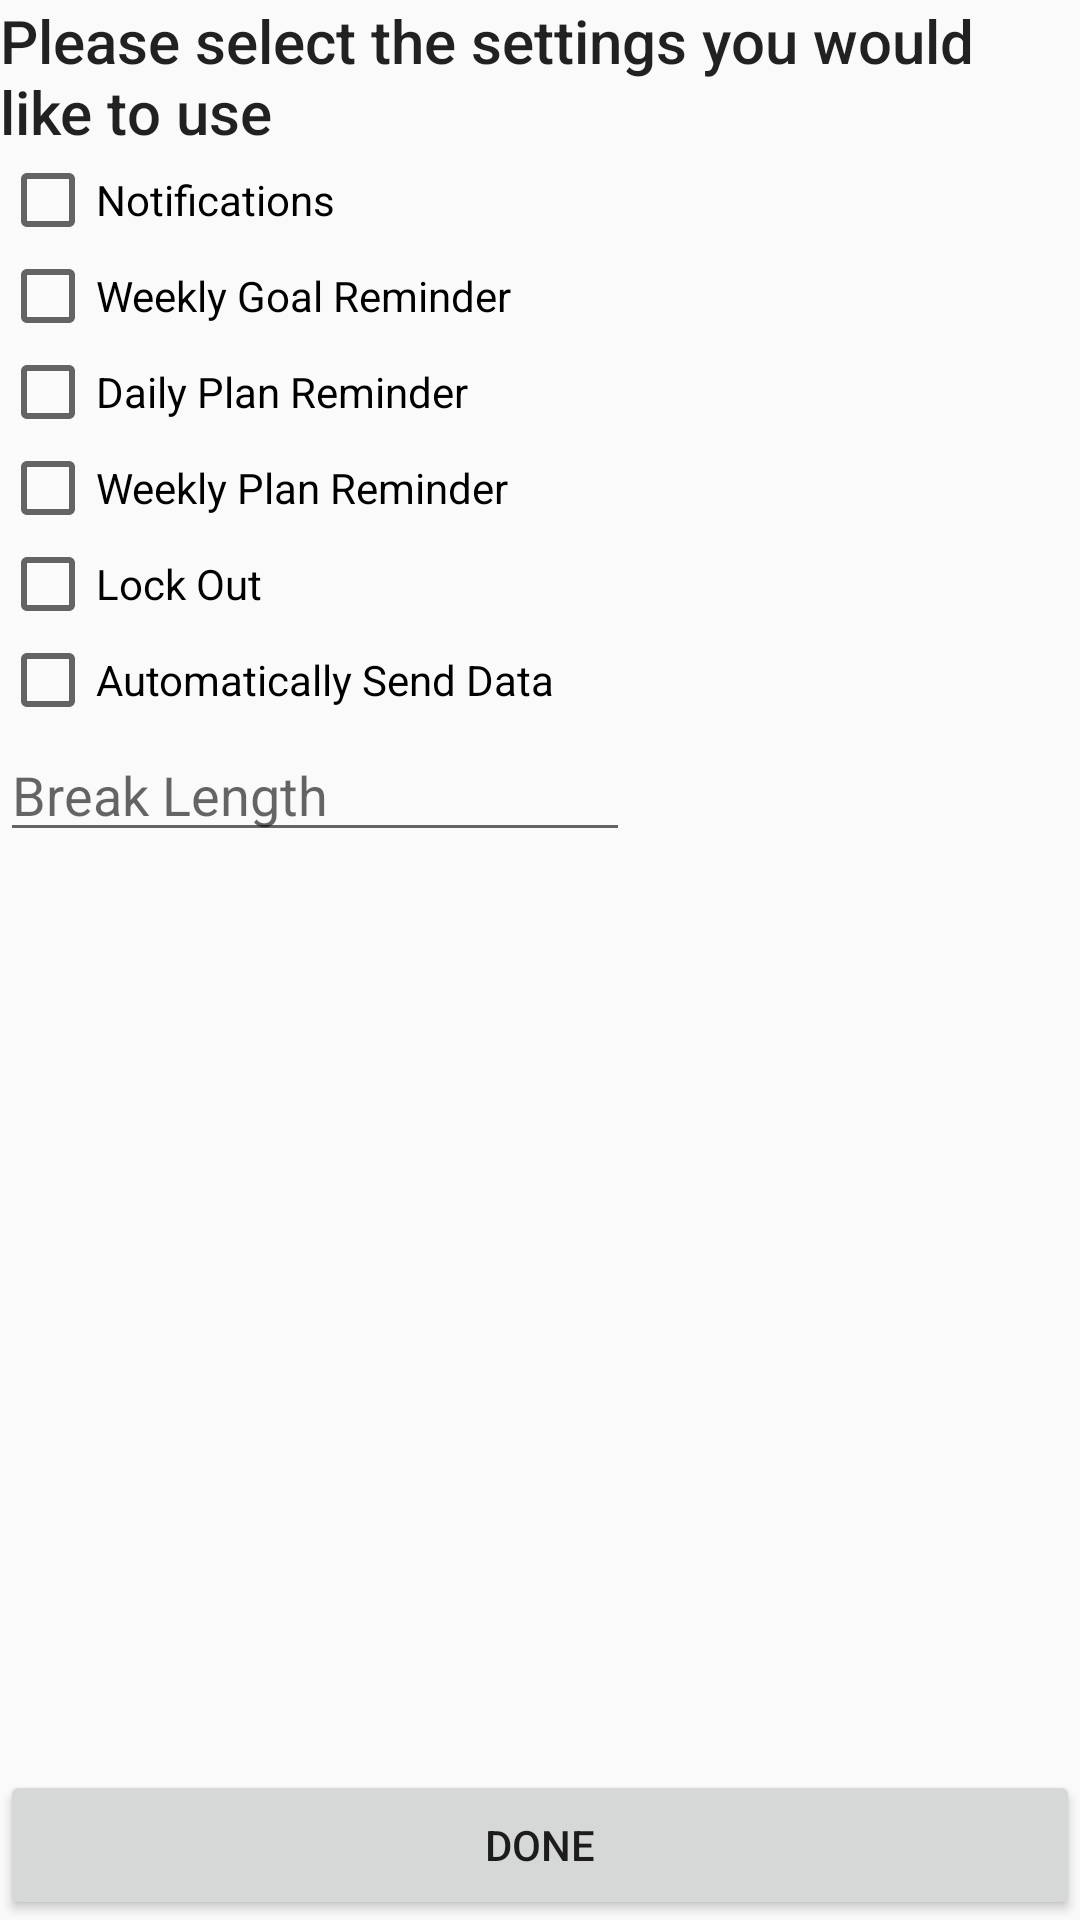

This screen was rendered from an Android layout file. Write that file and the resources it references.
<!-- AndroidManifest.xml: application theme AppTheme -->
<!-- res/layout/activity_settings.xml -->
<?xml version="1.0" encoding="utf-8"?>
<RelativeLayout xmlns:android="http://schemas.android.com/apk/res/android"
    xmlns:app="http://schemas.android.com/apk/res-auto"
    xmlns:tools="http://schemas.android.com/tools"
    android:layout_width="match_parent"
    android:layout_height="match_parent"
    tools:context="com.example.brendon.productivityapp.SettingsActivity">


    <TextView
        android:id="@+id/editText"
        android:layout_width="wrap_content"
        android:layout_height="wrap_content"
        android:layout_alignEnd="@+id/button4"
        android:layout_alignParentStart="true"
        android:layout_alignParentTop="true"
        android:lines="2"
        android:text="@string/unused_settings"
        android:textAppearance="@style/TextAppearance.AppCompat.Title"
        tools:layout_editor_absoluteX="-32dp"
        tools:layout_editor_absoluteY="-5dp" />

    <Button
        android:id="@+id/button4"
        android:layout_width="383dp"
        android:layout_height="50dp"
        android:text="@string/done"
        android:layout_alignParentBottom="true"
        android:onClick="goNext"/>

    <CheckBox
        android:id="@+id/chk_notifications"
        android:layout_width="wrap_content"
        android:layout_height="wrap_content"
        android:layout_alignParentStart="true"
        android:layout_below="@+id/editText"
        android:text="@string/u_notifications" />

    <CheckBox
        android:id="@+id/chk_weekly_goal_reminder"
        android:layout_width="wrap_content"
        android:layout_height="wrap_content"
        android:layout_alignParentStart="true"
        android:layout_below="@+id/chk_notifications"
        android:text="@string/u_weekly_goal_reminder" />

    <CheckBox
        android:id="@+id/chk_daily_plan_reminder"
        android:layout_width="wrap_content"
        android:layout_height="wrap_content"
        android:text="@string/u_daily_plan_reminder"
        android:layout_below="@+id/chk_weekly_goal_reminder"
        android:layout_alignParentStart="true" />

    <CheckBox
        android:id="@+id/chk_weekly_plan_reminder"
        android:layout_width="wrap_content"
        android:layout_height="wrap_content"
        android:layout_alignParentStart="true"
        android:layout_below="@+id/chk_daily_plan_reminder"
        android:text="@string/u_weekly_plan_reminder" />

    <CheckBox
        android:id="@+id/chk_lock_out"
        android:layout_width="wrap_content"
        android:layout_height="wrap_content"
        android:layout_alignParentStart="true"
        android:layout_below="@+id/chk_weekly_plan_reminder"
        android:text="@string/u_lock_out" />

    <CheckBox
        android:id="@+id/chk_auto_data_sending"
        android:layout_width="wrap_content"
        android:layout_height="wrap_content"
        android:layout_alignParentStart="true"
        android:layout_below="@+id/chk_lock_out"
        android:text="@string/u_automatically_send_data" />

    <EditText
        android:id="@+id/editText2"
        android:layout_width="wrap_content"
        android:layout_height="wrap_content"
        android:layout_alignParentStart="true"
        android:layout_below="@+id/chk_auto_data_sending"
        android:ems="10"
        android:hint="@string/u_break_length"
        android:inputType="textPersonName|number" />

</RelativeLayout>
<!-- resources referenced by this layout -->
<resources>
  <string name="done">Done</string>
  <string name="u_automatically_send_data">Automatically Send Data</string>
  <string name="u_break_length">Break Length</string>
  <string name="u_daily_plan_reminder">Daily Plan Reminder</string>
  <string name="u_lock_out">Lock Out</string>
  <string name="u_notifications">Notifications</string>
  <string name="u_weekly_goal_reminder">Weekly Goal Reminder</string>
  <string name="u_weekly_plan_reminder">Weekly Plan Reminder</string>
  <string name="unused_settings">Please select the settings you would like to use</string>
  <style name="AppTheme" parent="Theme.AppCompat.Light.DarkActionBar">
          
          <item name="colorPrimary">@color/ProductiveGreen</item>
          <item name="colorPrimaryDark">@color/ProductiveGreen</item>
          <item name="colorAccent">@color/colorAccent</item>
      </style>
  <color name="ProductiveGreen">#0f6c1d</color>
  <color name="colorAccent">#6c120f</color>
</resources>
